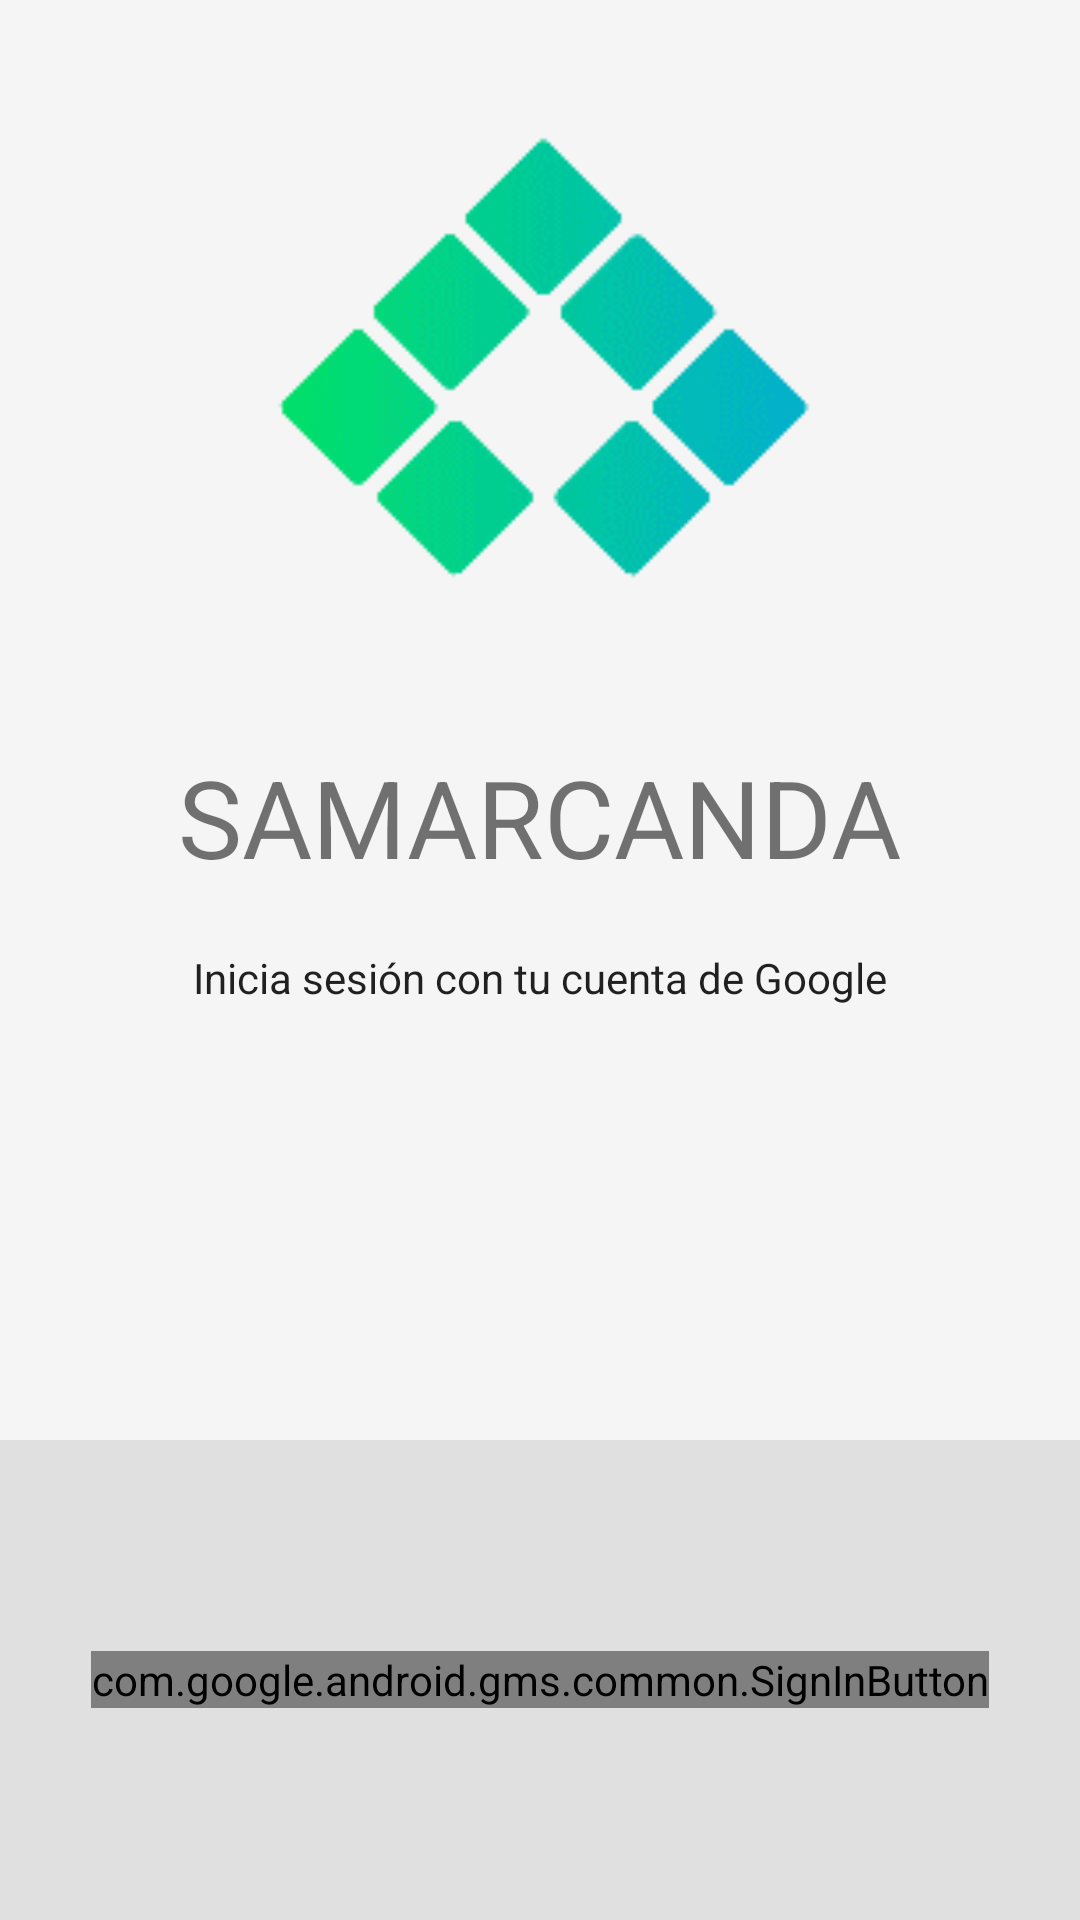

Android layout source for this screen:
<!-- AndroidManifest.xml: application theme AppTheme -->
<!-- res/layout/activity_google.xml -->
<LinearLayout xmlns:android="http://schemas.android.com/apk/res/android"
    xmlns:tools="http://schemas.android.com/tools"
    android:id="@+id/main_layout"
    android:layout_width="match_parent"
    android:layout_height="match_parent"
    android:background="@color/grey_100"
    android:orientation="vertical"
    android:weightSum="4">

    <LinearLayout
        android:layout_width="match_parent"
        android:layout_height="0dp"
        android:layout_weight="3"
        android:gravity="center_horizontal"
        android:orientation="vertical">

        <ImageView
            android:id="@+id/google_icon"
            style="@style/ThemeOverlay.FirebaseIcon"
            android:layout_width="200dp"
            android:layout_height="200dp"
            android:contentDescription="@string/desc_firebase_lockup"
            android:src="@drawable/inicio" />

        <TextView
            android:id="@+id/title_text"
            android:layout_width="wrap_content"
            android:layout_height="wrap_content"
            android:layout_marginBottom="@dimen/title_bottom_margin"
            android:text="SAMARCANDA"
            android:theme="@style/ThemeOverlay.MyTitleText" />

        <TextView
            android:id="@+id/status"
            style="@style/ThemeOverlay.MyTextDetail"
            android:text="Inicia sesión con tu cuenta de Google" />

        <TextView
            android:id="@+id/detail"
            style="@style/ThemeOverlay.MyTextDetail"
            tools:text="Firebase User ID: 123456789abc" />

    </LinearLayout>


    <RelativeLayout
        android:layout_width="fill_parent"
        android:layout_height="0dp"
        android:layout_weight="1"
        android:background="@color/grey_300">

        <com.google.android.gms.common.SignInButton
            android:id="@+id/sign_in_button"
            android:layout_width="wrap_content"
            android:layout_height="wrap_content"
            android:layout_centerInParent="true"
            android:visibility="visible"
            tools:visibility="gone" />

        <LinearLayout
            android:id="@+id/sign_out_and_disconnect"
            android:layout_width="fill_parent"
            android:layout_height="wrap_content"
            android:layout_centerInParent="true"
            android:orientation="horizontal"
            android:paddingLeft="16dp"
            android:paddingRight="16dp"
            android:visibility="gone"
            tools:visibility="visible">

            <Button
                android:id="@+id/sign_out_button"
                android:layout_width="0dp"
                android:layout_height="wrap_content"
                android:layout_weight="1"
                android:text="@string/sign_out"
                android:theme="@style/ThemeOverlay.MyDarkButton" />

            <Button
                android:id="@+id/disconnect_button"
                android:layout_width="0dp"
                android:layout_height="wrap_content"
                android:layout_weight="1"
                android:text="@string/disconnect"
                android:theme="@style/ThemeOverlay.MyDarkButton" />
        </LinearLayout>

    </RelativeLayout>

</LinearLayout>
<!-- resources referenced by this layout -->
<resources>
  <color name="grey_100">#F5F5F5</color>
  <color name="grey_300">#E0E0E0</color>
  <dimen name="title_bottom_margin">16dp</dimen>
  <!-- drawable inicio: png bitmap (drawable, 5897 bytes) -->
  <string name="desc_firebase_lockup">Firebase logo and name</string>
  <string name="disconnect">Disconnect</string>
  <string name="sign_out">Sign Out</string>
  <style name="ThemeOverlay.FirebaseIcon" parent="AppTheme">
          <item name="android:layout_marginTop">@dimen/icon_top_margin</item>
          <item name="android:layout_marginBottom">@dimen/icon_bottom_margin</item>
      </style>
  <style name="ThemeOverlay.MyDarkButton" parent="ThemeOverlay.AppCompat.Dark">
          <item name="colorButtonNormal">@color/colorAccent</item>
          <item name="android:layout_marginRight">4dp</item>
          <item name="android:layout_marginLeft">4dp</item>
          <item name="android:textColor">@android:color/white</item>
      </style>
  <style name="ThemeOverlay.MyTextDetail" parent="AppTheme">
          <item name="android:layout_width">wrap_content</item>
          <item name="android:layout_height">wrap_content</item>
          <item name="android:fadeScrollbars">true</item>
          <item name="android:gravity">center</item>
          <item name="android:maxLines">5</item>
          <item name="android:padding">4dp</item>
          <item name="android:scrollbars">vertical</item>
          <item name="android:textSize">14sp</item>
      </style>
  <style name="ThemeOverlay.MyTitleText" parent="AppTheme">
          <item name="android:gravity">center</item>
          <item name="android:textSize">36sp</item>
      </style>
  <style name="AppTheme" parent="Theme.AppCompat.Light.DarkActionBar">
          
          <item name="colorPrimary">@color/colorPrimary</item>
          <item name="colorPrimaryDark">@color/colorPrimaryDark</item>
          <item name="colorAccent">@color/colorAccent</item>
      </style>
  <dimen name="icon_top_margin">24dp</dimen>
  <dimen name="icon_bottom_margin">24dp</dimen>
  <color name="colorAccent">#ffa000</color>
  <color name="colorPrimary">#039BE5</color>
  <color name="colorPrimaryDark">#0288d1</color>
</resources>
